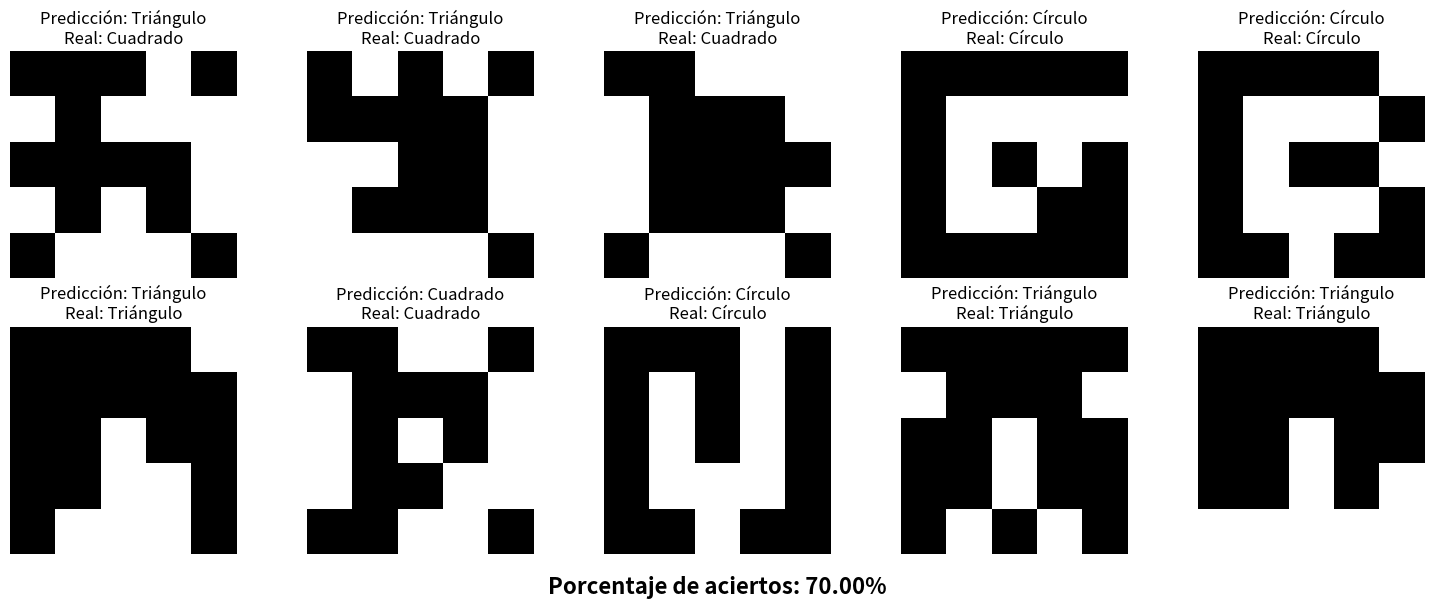

The script that saved this image:
import numpy as np
import matplotlib.pyplot as plt

# Dimensiones de la red
entrada_dim = 25 
oculta_dim = 5
salida_dim = 3

# Inicialización de pesos y sesgos
pesos_entrada_oculta = np.random.normal(0, 0.1, (entrada_dim, oculta_dim))
pesos_oculta_salida = np.random.normal(0, 0.1, (oculta_dim, salida_dim))
sesgo_oculta = np.zeros(oculta_dim)
sesgo_salida = np.zeros(salida_dim)

# Funciones de activación
def activacion_sigmoide(x):
    return 1 / (1 + np.exp(-x))

def derivada_sigmoide(x):
    return x * (1 - x)

def softmax(x):
    exps = np.exp(x - np.max(x))
    return exps / np.sum(exps, axis=0)

# Normalización de entradas
def normalizar(entrada):
    min_val = np.min(entrada)
    max_val = np.max(entrada)
    if max_val - min_val == 0:
        return entrada
    return (entrada - min_val) / (max_val - min_val)

# Paso hacia adelante
def paso_hacia_adelante(entrada):
    entrada_norm = normalizar(entrada)
    activacion_oculta = activacion_sigmoide(np.dot(entrada_norm, pesos_entrada_oculta) + sesgo_oculta)
    salida = softmax(np.dot(activacion_oculta, pesos_oculta_salida) + sesgo_salida)
    return salida

# Generación de patrones como matrices 5x5
def generar_circulo():
    patron = np.zeros((5, 5))
    centro = (2, 2)
    for i in range(5):
        for j in range(5):
            distancia = np.sqrt((i - centro[0])**2 + (j - centro[1])**2)
            if 0.8 <= distancia <= 1.8:
                patron[i, j] = 1
    ruido = np.random.normal(0, 0.5, (5, 5))  
    patron += ruido
    return patron.flatten()

def generar_cuadrado():
    patron = np.zeros((5, 5))
    for i in [0, 4]:
        patron[i, 1:4] = 1
    for j in [0, 4]:
        patron[1:4, j] = 1
    ruido = np.random.normal(0, 0.5, (5, 5))
    patron += ruido
    return patron.flatten()

def generar_triangulo():
    patron = np.zeros((5, 5))
    patron[4, 1:4] = 1
    patron[3, 2] = 1
    patron[2, 2] = 1
    ruido = np.random.normal(0, 0.5, (5, 5))
    patron += ruido
    return patron.flatten()

# Entrenamiento
def entrenar(entradas, etiquetas, tasa_aprendizaje=0.1, epocas=10): 
    global pesos_entrada_oculta, pesos_oculta_salida, sesgo_oculta, sesgo_salida
    for _ in range(epocas):
        for entrada, etiqueta in zip(entradas, etiquetas):
            entrada_norm = normalizar(entrada)
            activacion_oculta = activacion_sigmoide(np.dot(entrada_norm, pesos_entrada_oculta) + sesgo_oculta)
            salida = softmax(np.dot(activacion_oculta, pesos_oculta_salida) + sesgo_salida)

            etiqueta_one_hot = np.zeros(salida_dim)
            etiqueta_one_hot[etiqueta] = 1

            error_salida = salida - etiqueta_one_hot
            error_oculta = np.dot(error_salida, pesos_oculta_salida.T) * derivada_sigmoide(activacion_oculta)

            pesos_oculta_salida -= tasa_aprendizaje * np.outer(activacion_oculta, error_salida)
            pesos_entrada_oculta -= tasa_aprendizaje * np.outer(entrada_norm, error_oculta)
            sesgo_salida -= tasa_aprendizaje * error_salida
            sesgo_oculta -= tasa_aprendizaje * error_oculta

# Diccionario para mostrar nombres
nombres_figuras = {0: "Círculo", 1: "Cuadrado", 2: "Triángulo"}

# Prueba y muestra de resultados en una ventana con 10 imágenes en blanco y negro puro
#Aquí se modifica para la cantidad de pruebas
def probar_y_mostrar(num_pruebas=10): 
    fig, axs = plt.subplots(2, 5, figsize=(15, 6))
    axs = axs.flatten()
    aciertos = 0

    for idx in range(num_pruebas):
        categoria = np.random.choice([0, 1, 2])
        if categoria == 0:
            patron = generar_circulo()
            etiqueta_real = 0
        elif categoria == 1:
            patron = generar_cuadrado()
            etiqueta_real = 1
        else:
            patron = generar_triangulo()
            etiqueta_real = 2

        salida = paso_hacia_adelante(patron)
        prediccion = np.argmax(salida)

        if prediccion == etiqueta_real:
            aciertos += 1

        # Binarizar la imagen: todo pixel > 0.5 será blanco (1), resto negro (0)
        patron_binario = (patron.reshape(5, 5) > 0.5).astype(int)

        axs[idx].imshow(patron_binario, cmap='gray', vmin=0, vmax=1)
        axs[idx].axis('off')
        axs[idx].set_title(f"Predicción: {nombres_figuras[prediccion]}\nReal: {nombres_figuras[etiqueta_real]}")

    porcentaje_acertacion = (aciertos / num_pruebas) * 100

    # Texto grande debajo de las imágenes con porcentaje de aciertos
    plt.figtext(0.5, 0.01, f"Porcentaje de aciertos: {porcentaje_acertacion:.2f}%", ha="center", fontsize=16, weight='bold')

    plt.tight_layout(rect=[0, 0.05, 1, 1])

    return porcentaje_acertacion

# Generar datos de entrenamiento
num_ejemplos = 70
datos_circulo = [generar_circulo() for _ in range(num_ejemplos)]
datos_cuadrado = [generar_cuadrado() for _ in range(num_ejemplos)]
datos_triangulo = [generar_triangulo() for _ in range(num_ejemplos)]
datos_entrenamiento = datos_circulo + datos_cuadrado + datos_triangulo
etiquetas_entrenamiento = [0] * num_ejemplos + [1] * num_ejemplos + [2] * num_ejemplos

# Entrenar y mostrar resultados
entrenar(datos_entrenamiento, etiquetas_entrenamiento)
probar_y_mostrar(num_pruebas=10)
